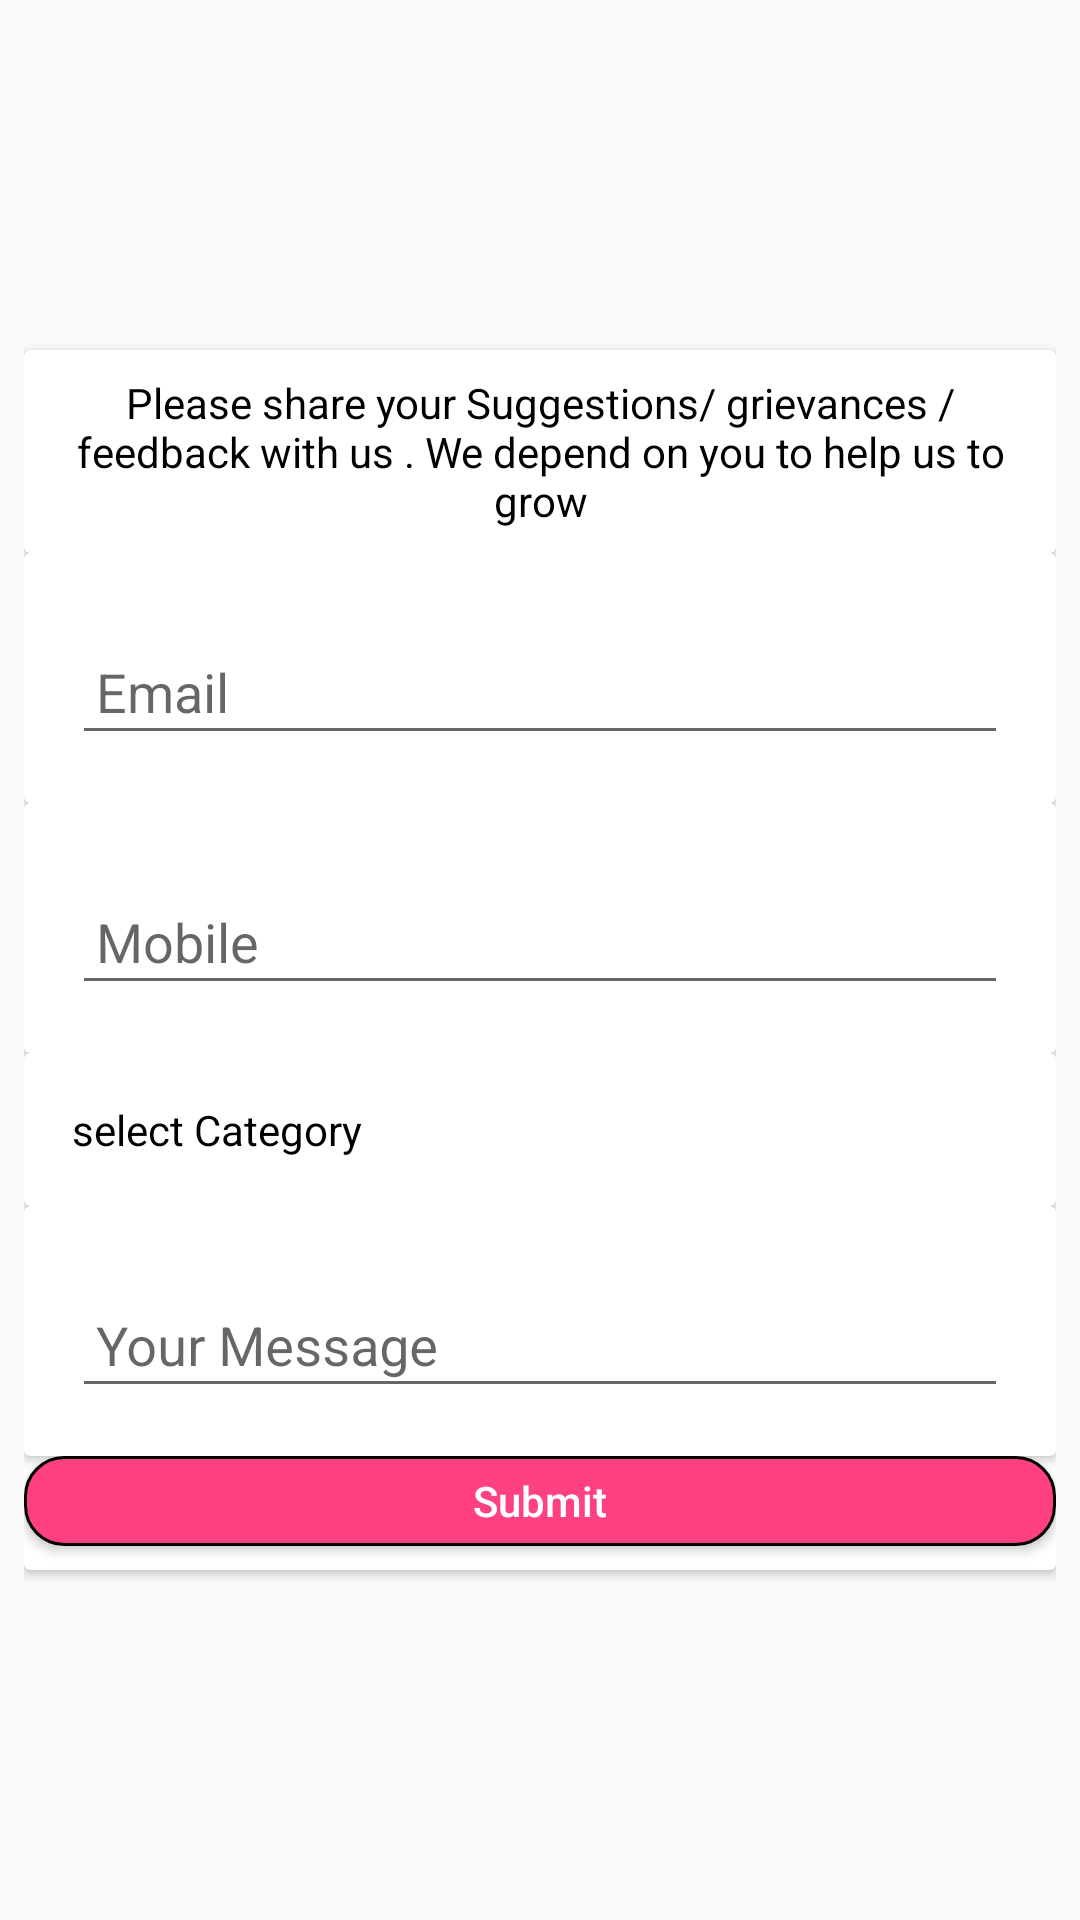

Reconstruct the res/layout file that produces this screen, plus the resources it refers to.
<!-- AndroidManifest.xml: application theme AppTheme -->
<!-- res/layout/preview.xml -->
<?xml version="1.0" encoding="utf-8"?>
<LinearLayout xmlns:android="http://schemas.android.com/apk/res/android"
    android:orientation="vertical" android:layout_width="match_parent"
    android:layout_height="match_parent"
    android:layout_gravity="center"
    android:gravity="center"
    style="@style/padd">
    <androidx.cardview.widget.CardView
        android:layout_width="match_parent"
        android:layout_height="wrap_content"

        android:background="@drawable/cardpreview">
        <LinearLayout
            android:layout_width="match_parent"
            android:layout_height="wrap_content"
            android:orientation="vertical">
<androidx.cardview.widget.CardView
    android:layout_width="match_parent"
    android:layout_height="wrap_content"
    android:theme="@style/padd"

    android:elevation="10dp"
android:layout_gravity="center">
    <TextView
        android:textColor="#000"
        android:layout_width="match_parent"
        android:layout_height="wrap_content"
        android:layout_gravity="center"
        android:textAlignment="center"
        android:text="Please share your Suggestions/ grievances / feedback with us . We depend on you to help us to grow"/></androidx.cardview.widget.CardView>
    <androidx.cardview.widget.CardView
        android:layout_width="match_parent"
        android:layout_height="wrap_content"
        android:theme="@style/padd"
        android:layout_gravity="center"><com.google.android.material.textfield.TextInputLayout
        android:layout_width="match_parent"
        android:layout_height="wrap_content">
        <com.google.android.material.textfield.TextInputEditText
            android:layout_width="match_parent"
            android:layout_height="wrap_content"
            android:hint="Email"/>
    </com.google.android.material.textfield.TextInputLayout></androidx.cardview.widget.CardView><androidx.cardview.widget.CardView
    android:layout_width="match_parent"
    android:layout_height="wrap_content"
    android:theme="@style/padd"
    android:layout_gravity="center">
    <com.google.android.material.textfield.TextInputLayout
        android:layout_width="match_parent"
        android:layout_height="wrap_content">
        <com.google.android.material.textfield.TextInputEditText
            android:layout_width="match_parent"
            android:layout_height="wrap_content"
            android:hint="Mobile"/>
    </com.google.android.material.textfield.TextInputLayout></androidx.cardview.widget.CardView>
    <androidx.cardview.widget.CardView
        android:layout_width="match_parent"
        android:layout_height="wrap_content"
        android:theme="@style/padd"
        android:layout_gravity="center">
    <LinearLayout
        android:layout_width="match_parent"
        android:layout_height="wrap_content"
        android:orientation="horizontal">
        <TextView
            android:layout_width="match_parent"
            android:layout_height="wrap_content"
            android:text="select Category"
            android:textColor="#000"
            android:layout_weight="1"/>
        <Spinner
            android:background="@drawable/spview"
            android:layout_width="match_parent"
            android:layout_height="30dp"
            android:padding="3dp"
            android:id="@+id/spcontact"
            android:layout_weight="1"></Spinner></LinearLayout></androidx.cardview.widget.CardView>
    <androidx.cardview.widget.CardView
        android:layout_width="match_parent"
        android:layout_height="wrap_content"
        android:theme="@style/padd"
        android:layout_gravity="center">
        <com.google.android.material.textfield.TextInputLayout
            android:layout_width="match_parent"
            android:layout_height="wrap_content">
            <com.google.android.material.textfield.TextInputEditText
                android:layout_width="match_parent"
                android:layout_height="wrap_content"
                android:hint="Your Message"/>
        </com.google.android.material.textfield.TextInputLayout></androidx.cardview.widget.CardView>
        <Button
            android:layout_width="match_parent"
            android:layout_height="30dp"
            android:text="Submit"
            android:padding="3dp"
            android:background="@drawable/buttonsztaad"
            android:textAllCaps="false"
            android:layout_marginBottom="8dp"
            android:textColor="#ffff"/>
    </LinearLayout>
    </androidx.cardview.widget.CardView></LinearLayout>
<!-- resources referenced by this layout -->
<resources>
  <!-- drawable buttonsztaad (drawable) -->
  <?xml version="1.0" encoding="utf-8"?>
  <shape xmlns:android="http://schemas.android.com/apk/res/android">
  <corners android:radius="13dp"></corners>
      <solid android:color="@color/colorAccent"></solid>
  <stroke android:color="#000"></stroke>
      <stroke android:width="1dp"></stroke>
  </shape>
  <!-- drawable cardpreview (drawable) -->
  <?xml version="1.0" encoding="utf-8"?>
  <shape xmlns:android="http://schemas.android.com/apk/res/android">
  <corners android:radius="10dp"></corners>
      <solid android:color="#ffff"></solid>
      <stroke android:width="1dp"></stroke>
      <stroke android:color="@color/colorAccent"></stroke>
  </shape>
  <style name="padd" parent="android:Widget">
          <item name="android:paddingLeft">8dp</item>
          <item name="android:paddingRight">8dp</item>
          <item name="android:paddingTop">8dp</item>
          <item name="android:paddingBottom">8dp</item>
  
      </style>
  <style name="AppTheme" parent="Theme.AppCompat.Light.DarkActionBar">
          
          <item name="colorPrimary">@color/colorPrimary</item>
          <item name="colorPrimaryDark">@color/colorPrimaryDark</item>
          <item name="colorAccent">@color/colorAccent</item>
      </style>
  <color name="colorAccent">#FF4081</color>
  <color name="colorPrimary">#0067A1</color>
  <color name="colorPrimaryDark">#0067b5</color>
</resources>
